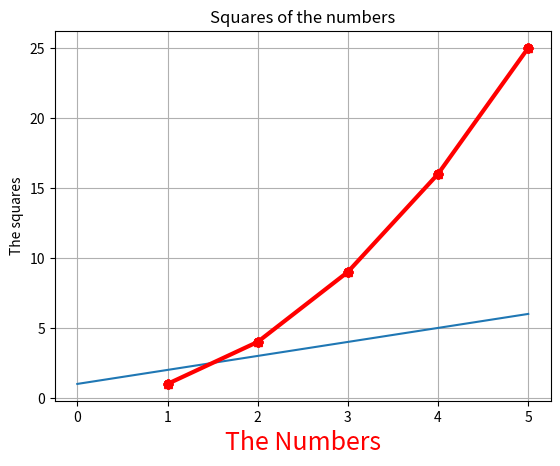

Source code (Python):
a = 2
b = 5
a, b = b, a
print(a)

for i in range(10):
    print(i)

k = 10
while (k <= 20):
    print(k)
    k += 1

import random

print(random.randrange(1, 10))  # 1,10 excluded

print(random.random())  # between 0-1

print(random.randint(1, 5))  # 1,5 included

l = []
l.append(2)
print(l)

l.append(3)
l.append(0)
l.reverse()
print(l)

l.sort()
print(l)
l.insert(0, 9)
l.pop()
# l.min()
# l.max()
# l.sum()

del l[-1]
print(l)

cubes = []
for x in [1, 2, 3, 4, 5]:
    cubes.append(x ** 3)
print(cubes)

cube = [i ** 3 for i in [1, 2, 3, 4, 5]]
print(cube)

# n = int(input("Enter any number"))
# number = []
# for i in range(n):
#    num = int(input("Enter list of numbers:"))
#   number.append(num)
# print(number)
# for i in number:
#    print(i)
#    if i%2 != 0:
#        print(number,i)
#       number.remove(i)
#       print(number,i)
# print(number)

d = {'a': 25, 'b': 35, 'c': 56}
print(d)

# print(d.has_key(b))

d1 = {x: x ** 2 for x in range(10) if x % 2 == 0}
print(d1)

import matplotlib.pyplot as plt

plt.plot([1, 2, 3, 4, 5, 6])  # y values and x values are taken automatically of indices
plt.show()

plt.plot([1, 2, 3, 4, 5], [1, 4, 9, 16, 25])
plt.show()

plt.plot([1, 2, 3, 4, 5], [1, 4, 9, 16, 25], 'r')  # red colour line
plt.show()

plt.plot([1, 2, 3, 4, 5], [1, 4, 9, 16, 25], 'ro')
plt.show()

plt.plot([1, 2, 3, 4, 5], [1, 4, 9, 16, 25], 'ro-')
plt.show()

plt.plot([1, 2, 3, 4, 5], [1, 4, 9, 16, 25], 'r^-')
plt.show()

plt.title('Squares of the numbers')
plt.xlabel('The Numbers')
plt.ylabel('The squares')
plt.plot([1, 2, 3, 4, 5], [1, 4, 9, 16, 25], 'ro')
plt.show()

plt.title('Squares of the numbers')
plt.xlabel('The Numbers', fontsize=18, color='red')
plt.ylabel('The squares')
plt.plot([1, 2, 3, 4, 5], [1, 4, 9, 16, 25], 'ro')
plt.show()

plt.title('Squares of the numbers')
plt.xlabel('The Numbers', fontsize=18, color='red')
plt.ylabel('The squares')
plt.plot([1, 2, 3, 4, 5], [1, 4, 9, 16, 25], 'ro', linewidth=3.0)
plt.show()

plt.grid(True)
plt.title('Squares of the numbers')
plt.xlabel('The Numbers', fontsize=18, color='red')
plt.ylabel('The squares')
plt.plot([1, 2, 3, 4, 5], [1, 4, 9, 16, 25], 'ro-', linewidth=3.0)
plt.show()